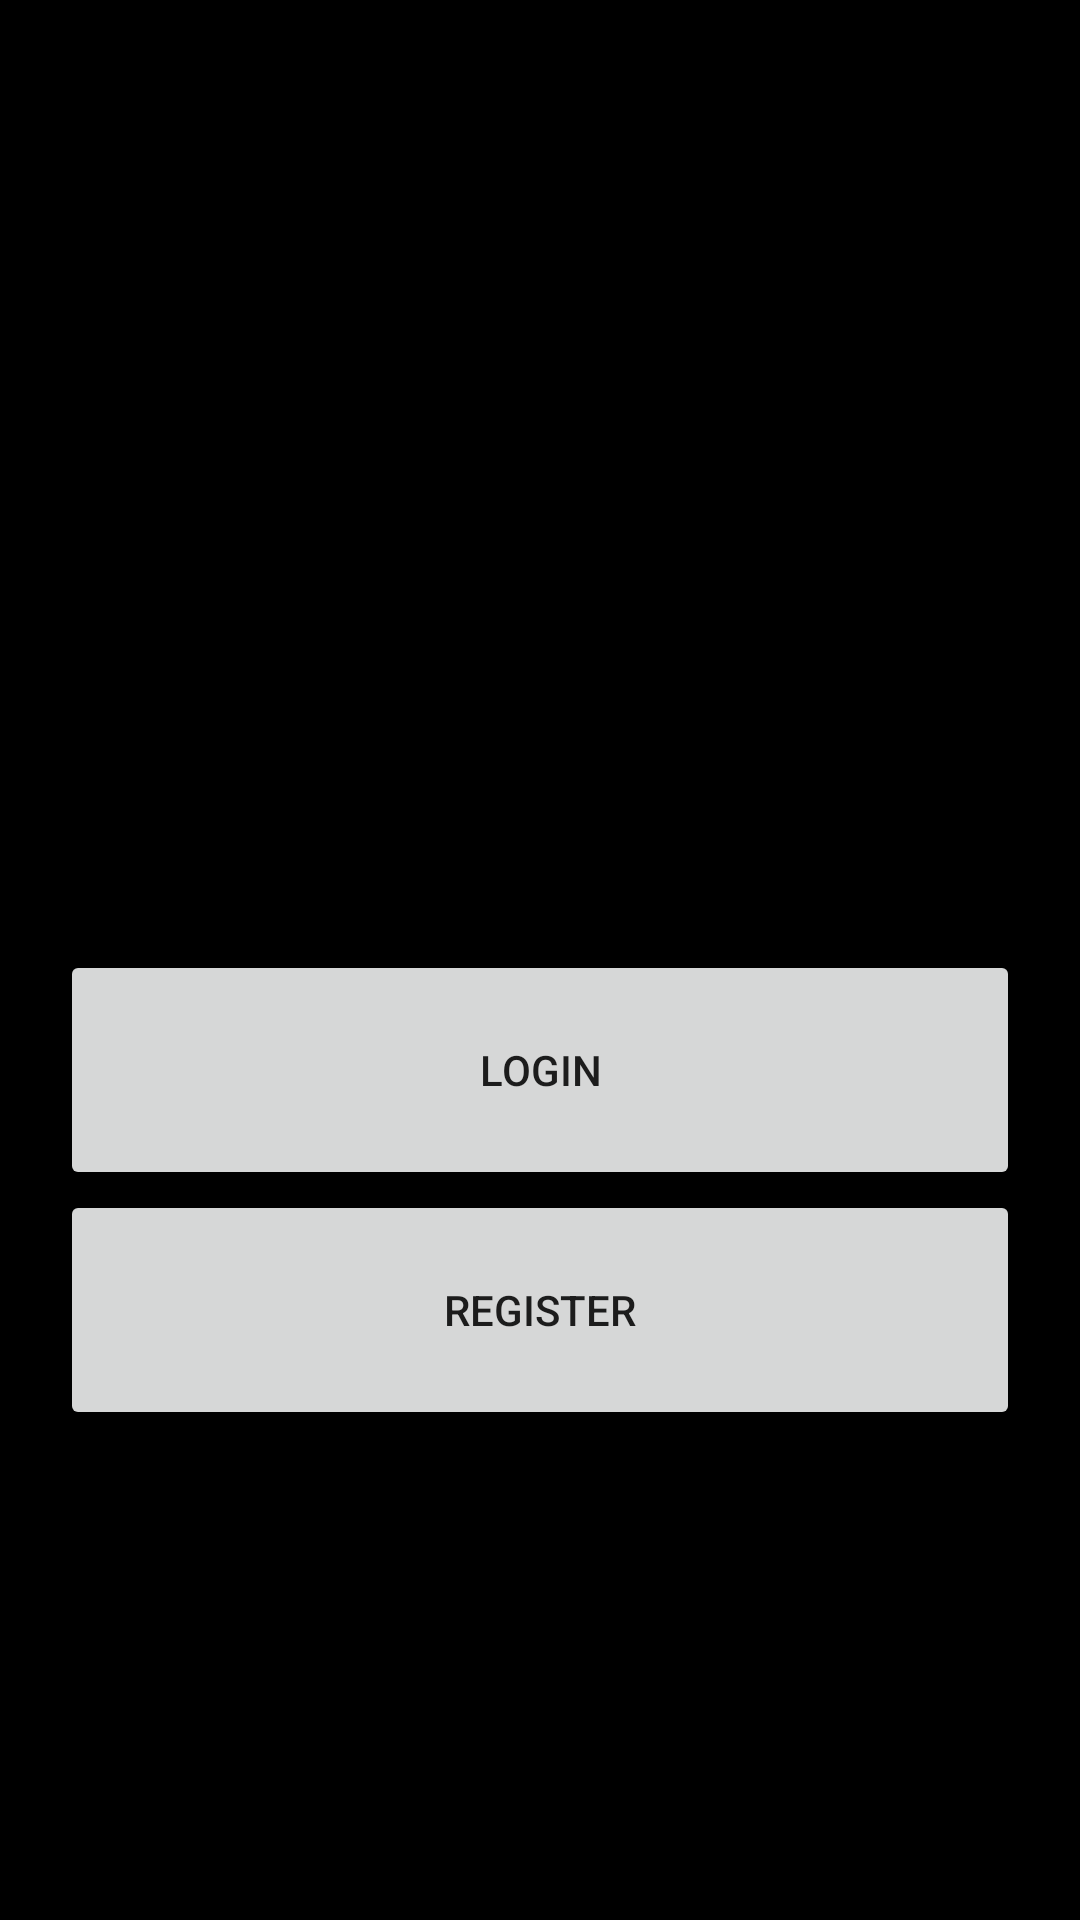

Produce the Android XML layout that renders to this screen, including the resource entries it uses.
<!-- AndroidManifest.xml: application theme Theme.RecipePlus -->
<!-- res/layout/activity_main.xml -->
<?xml version="1.0" encoding="utf-8"?>
<LinearLayout xmlns:android="http://schemas.android.com/apk/res/android"
    xmlns:app="http://schemas.android.com/apk/res-auto"
    xmlns:tools="http://schemas.android.com/tools"
    android:layout_width="match_parent"
    android:layout_height="match_parent"
    android:gravity="center"

    android:orientation="vertical"
    tools:context=".MainActivity">

    <ScrollView
        android:layout_width="match_parent"
        android:layout_height="match_parent">

        <LinearLayout
            android:layout_width="match_parent"
            android:layout_height="match_parent"
            android:gravity="center"
            android:orientation="vertical"
            android:paddingStart="60px"
            android:paddingEnd="60px">

            <ImageView
                android:layout_width="300dp"
                android:layout_height="300dp"
                android:layout_marginTop="25px"
                android:layout_marginBottom="25px"
                android:scaleType="fitCenter"
                android:src="@drawable/logo" />

            <Button
                android:layout_width="match_parent"
                android:layout_height="80dp"
                android:onClick="LoginPage"
                android:text="@string/login"></Button>

            <Button
                android:layout_width="match_parent"
                android:layout_height="80dp"
                android:onClick="RegisterPage"
                android:text="@string/register"></Button>

        </LinearLayout>
    </ScrollView>


</LinearLayout>
<!-- resources referenced by this layout -->
<resources>
  <string name="login">Login</string>
  <string name="register">Register</string>
  <style name="Theme.RecipePlus" parent="Theme.MaterialComponents.DayNight.DarkActionBar">
          
          <item name="colorPrimary">@color/flame</item>
          <item name="colorPrimaryVariant">@color/liver</item>
          <item name="colorOnPrimary">#E7E7E7</item>
          
          <item name="colorSecondary">@color/davy_grey</item>
          <item name="colorSecondaryVariant">@color/chestnut</item>
          <item name="colorOnSecondary">#F6F6F6</item>
          
          <item name="android:statusBarColor" tools:targetApi="l">?attr/colorPrimaryVariant</item>
          
          <item name="android:colorBackground">#000000</item>
      </style>
  <color name="flame">#DD501D</color>
  <color name="liver">#7A564A</color>
  <color name="davy_grey">#585858</color>
  <color name="chestnut">#9B543B</color>
</resources>
